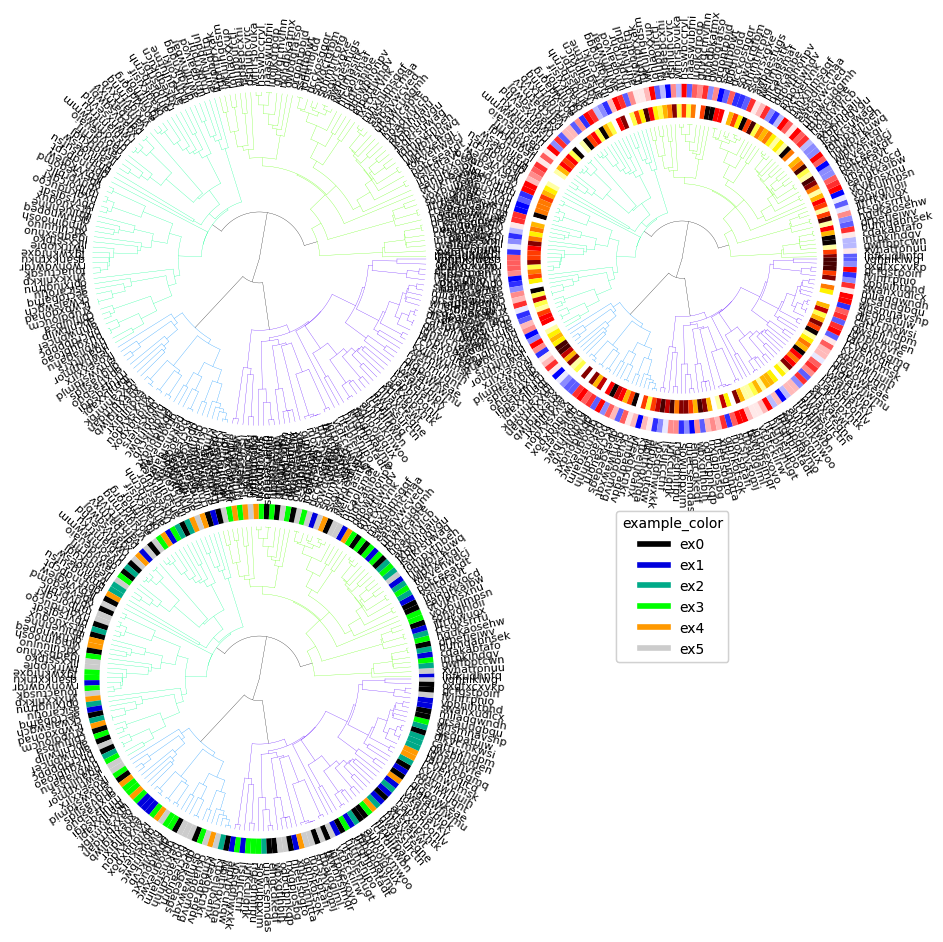
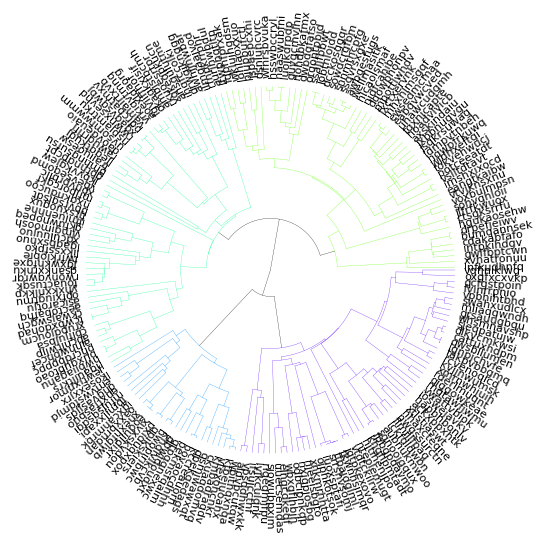
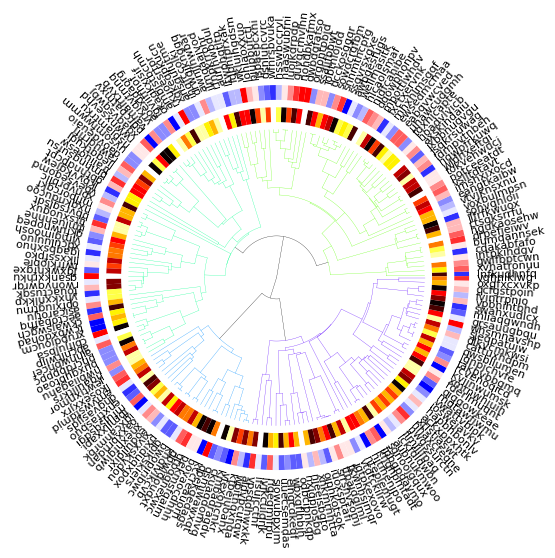
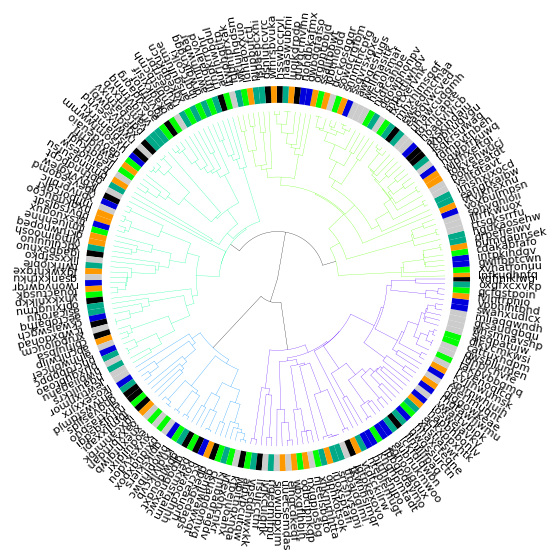

These charts were generated, in order, by the following Python code:
import scipy.cluster.hierarchy as sch
import matplotlib.pyplot as plt
import seaborn as sns
from matplotlib.patches import Circle
import numpy as np
import matplotlib.cm as cm
from matplotlib.axes import Axes
import matplotlib
from matplotlib.lines import Line2D

# import seaborn as sns
# sns.set_theme()


colormap_list = [
    "nipy_spectral",
    "terrain",
    "gist_rainbow",
    "CMRmap",
    "coolwarm",
    "gnuplot",
    "gist_stern",
    "brg",
    "rainbow",
]


def radialTreee(
    Z2,
    fontsize=8,
    ax: Axes = None,
    pallete="gist_rainbow",
    addlabels=True,
    sample_classes=None,
    colorlabels=None,
    colorlabels_legend=None,
):

    """
    Drawing a radial dendrogram from a scipy dendrogram output.
    Parameters
    ----------
    Z2 : dictionary
        A dictionary returned by scipy.cluster.hierarchy.dendrogram
    addlabels: bool
        A bool to choose if labels are shown.
    fontsize : float
        A float to specify the font size

    ax : Axes or None:
        Axes in which to draw the plot, otherwise use the currently-active Axes.
    pallete : string

        Matlab colormap name.
    sample_classes : dict
        A dictionary that contains lists of sample subtypes or classes. These classes appear
        as color labels of each leaf. Colormaps are automatically assigned. Not compatible
        with options "colorlabels" and "colorlabels_legend".
        e.g., {"color1":["Class1","Class2","Class1","Class3", ....]}
    colorlabels : dict
        A dictionary to set color labels to leaves. The key is the name of the color label.
        The value is the list of RGB color codes, each corresponds to the color of a leaf.
        e.g., {"color1":[[1,0,0,1], ....]}
    colorlabels_legend : dict
        A nested dictionary to generate the legends of color labels. The key is the name of
        the color label. The value is a dictionary that has two keys "colors" and "labels".
        The value of "colors" is the list of RGB color codes, each corresponds to the class of a leaf.
        e.g., {"color1":{"colors":[[1,0,0,1], ....], "labels":["label1","label2",...]}}

    Returns
    -------
    Raises
    ------
    Notes
    -----
    References
    ----------
    See Also
    --------
    Examples
    --------
    """
    if ax is None:
        ax: Axes = plt.gca()
    linewidth = 0.2
    R = 1
    width = R * 0.1
    space = R * 0.05

    if colorlabels != None:
        offset = (
            width * len(colorlabels) / R + space * (len(colorlabels) - 1) / R + 0.05
        )
        print(offset)
    elif sample_classes != None:
        offset = (
            width * len(sample_classes) / R
            + space * (len(sample_classes) - 1) / R
            + 0.05
        )
        print(offset)
    else:

        offset = 0

    xmax = np.amax(Z2["icoord"])
    xmin = np.amin(Z2["icoord"])
    ymax = np.amax(Z2["dcoord"])
    # print(
    #     f"{xmax=}",
    #     np.amin(Z2["icoord"]),
    #     (xmax - xmin) / (len(Z2["ivl"]) - 1),
    #     (len(Z2["ivl"])),
    # )
    ucolors = sorted(set(Z2["color_list"]))
    # cmap = cm.gist_rainbow(np.linspace(0, 1, len(ucolors)))
    # cmp = cm.get_cmap(pallete, len(ucolors))
    cmp = sns.color_palette(pallete, len(ucolors))
    # print(cmp)
    if type(cmp) == matplotlib.colors.LinearSegmentedColormap:
        cmap = cmp(np.linspace(0, 1, len(ucolors)))
    else:
        # cmap = cmp.colors
        cmap = cmp

    nlabels = 0
    for icoord, dcoord, c in sorted(zip(Z2["icoord"], Z2["dcoord"], Z2["color_list"])):
        # x, y = Z2['icoord'][0], Z2['dcoord'][0]
        _color = cmap[ucolors.index(c)]
        if c == "C0":  # np.abs(_xr1)<0.000000001 and np.abs(_yr1) <0.000000001:
            _color = "black"

        # transforming original x coordinates into relative circumference positions and y into radius
        # the rightmost leaf is going to [1, 0]
        r = R * (1 - np.array(dcoord) / ymax)
        _x = np.cos(
            2 * np.pi * np.array([icoord[0], icoord[2]]) / xmax
        )  # transforming original x coordinates into x circumference positions
        _xr0 = _x[0] * r[0]
        _xr1 = _x[0] * r[1]
        _xr2 = _x[1] * r[2]
        _xr3 = _x[1] * r[3]
        _y = np.sin(
            2 * np.pi * np.array([icoord[0], icoord[2]]) / xmax
        )  # transforming original x coordinates into y circumference positions
        _yr0 = _y[0] * r[0]
        _yr1 = _y[0] * r[1]
        _yr2 = _y[1] * r[2]
        _yr3 = _y[1] * r[3]
        # ax.scatter([_xr0, _xr1, _xr2, _xr3],[_yr0, _yr1, _yr2,_yr3], c="b")

        # if y[0]>0 and y[3]>0:
        # _color="black"
        # plotting radial lines
        ax.plot([_xr0, _xr1], [_yr0, _yr1], c=_color, linewidth=linewidth)
        ax.plot([_xr2, _xr3], [_yr2, _yr3], c=_color, linewidth=linewidth)

        # plotting circular links between nodes
        if _yr1 > 0 and _yr2 > 0:
            link = np.sqrt(r[1] ** 2 - np.linspace(_xr1, _xr2, 100) ** 2)
            ax.plot(np.linspace(_xr1, _xr2, 100), link, c=_color, linewidth=linewidth)
        elif _yr1 < 0 and _yr2 < 0:
            link = -np.sqrt(r[1] ** 2 - np.linspace(_xr1, _xr2, 100) ** 2)

            ax.plot(np.linspace(_xr1, _xr2, 100), link, c=_color, linewidth=linewidth)
        elif _yr1 > 0 and _yr2 < 0:
            _r = r[1]
            if _xr1 < 0 or _xr2 < 0:
                _r = -_r
            link = np.sqrt(r[1] ** 2 - np.linspace(_xr1, _r, 100) ** 2)
            ax.plot(np.linspace(_xr1, _r, 100), link, c=_color, linewidth=linewidth)
            link = -np.sqrt(r[1] ** 2 - np.linspace(_r, _xr2, 100) ** 2)
            ax.plot(np.linspace(_r, _xr2, 100), link, c=_color, linewidth=linewidth)

    label_coords = []
    # determine the coordiante of the labels and their rotation:
    for i, label in enumerate(Z2["ivl"]):
        # scipy (1.x.x) places the leaves in x = 5+i*10 , and we can use this
        # to calulate where to put the labels
        place = (5.0 + i * 10.0) / xmax * 2
        label_coords.append(
            [
                np.cos(place * np.pi) * (1.05 + offset),  # _x
                np.sin(place * np.pi) * (1.05 + offset),  # _y
                place * 180,  # _rot
            ]
        )
    if addlabels == True:
        assert len(Z2["ivl"]) == len(label_coords), (
            f'Internal error, label numbers for Z2 ({len(Z2["ivl"])})'
            f" and for calculated labels ({len(label_coords)}) must be equal!"
        )
        for (_x, _y, _rot), label in zip(label_coords, Z2["ivl"]):
            ax.text(
                _x,
                _y,
                label,
                {"va": "center"},
                rotation_mode="anchor",
                rotation=_rot,
                fontsize=fontsize,
            )

    if colorlabels != None:
        assert len(Z2["ivl"]) == len(label_coords), (
            "Internal error, label numbers "
            + str(len(Z2["ivl"]))
            + " and "
            + str(len(label_coords))
            + " must be equal!"
        )

        j = 0
        outerrad = R * 1.05 + width * len(colorlabels) + space * (len(colorlabels) - 1)

        print(outerrad)
        # sort_index=np.argsort(Z2['icoord'])
        # print(sort_index)
        intervals = []
        for i in range(len(label_coords)):
            _xl, _yl, _rotl = label_coords[i - 1]
            _x, _y, _rot = label_coords[i]
            if i == len(label_coords) - 1:
                _xr, _yr, _rotr = label_coords[0]
            else:
                _xr, _yr, _rotr = label_coords[i + 1]
            d = ((_xr - _xl) ** 2 + (_yr - _yl) ** 2) ** 0.5
            intervals.append(d)
        colorpos = intervals  # np.ones([len(label_coords)])
        labelnames = []
        for labelname, colorlist in colorlabels.items():

            colorlist = np.array(colorlist)[Z2["leaves"]]
            outerrad = outerrad - width * j - space * j
            innerrad = outerrad - width
            patches, texts = ax.pie(
                colorpos,
                colors=colorlist,
                radius=outerrad,
                counterclock=True,
                startangle=label_coords[0][2] * 0.5,
                wedgeprops=dict(
                    width=width,
                    # edgecolor='w', #if this is active the wedges will be more clearly separated
                ),
            )


            labelnames.append(labelname)
            j += 1

        if colorlabels_legend != None:
            for i, labelname in enumerate(labelnames):
                print(colorlabels_legend[labelname]["colors"])
                colorlines = []
                for c in colorlabels_legend[labelname]["colors"]:
                    colorlines.append(Line2D([0], [0], color=c, lw=4))

                leg = ax.legend(
                    colorlines,
                    colorlabels_legend[labelname]["labels"],
                    bbox_to_anchor=(1.5 + 0.3 * i, 1.0),
                    title=labelname,
                )
                ax.add_artist(leg)
    elif sample_classes != None:
        assert len(Z2["ivl"]) == len(label_coords), (
            "Internal error, label numbers "
            + str(len(Z2["ivl"]))
            + " and "
            + str(len(label_coords))
            + " must be equal!"
        )

        j = 0
        outerrad = (
            R * 1.05 + width * len(sample_classes) + space * (len(sample_classes) - 1)
        )

        print(outerrad)
        # sort_index=np.argsort(Z2['icoord'])
        # print(sort_index)
        intervals = []
        for i in range(len(label_coords)):
            _xl, _yl, _rotl = label_coords[i - 1]
            _x, _y, _rot = label_coords[i]
            if i == len(label_coords) - 1:
                _xr, _yr, _rotr = label_coords[0]
            else:
                _xr, _yr, _rotr = label_coords[i + 1]
            d = ((_xr - _xl) ** 2 + (_yr - _yl) ** 2) ** 0.5
            intervals.append(d)
        colorpos = intervals  # np.ones([len(label_coords)])
        labelnames = []
        colorlabels_legend = {}
        for labelname, colorlist in sample_classes.items():

            ucolors = sorted(list(np.unique(colorlist)))
            type_num = len(ucolors)
            _cmp = cm.get_cmap(colormap_list[j], type_num)
            _colorlist = [_cmp(ucolors.index(c)) for c in colorlist]
            _colorlist = np.array(_colorlist)[Z2["leaves"]]
            outerrad = outerrad - width * j - space * j
            innerrad = outerrad - width
            patches, texts = ax.pie(
                colorpos,
                colors=_colorlist,
                radius=outerrad,
                counterclock=True,
                startangle=label_coords[0][2] * 0.5,
                wedgeprops=dict(
                    width=width,
                    # edgecolor='w', #if this is active the wedges will be more clearly separated
                ),
            )


            labelnames.append(labelname)
            colorlabels_legend[labelname] = {}
            colorlabels_legend[labelname]["colors"] = _cmp(np.linspace(0, 1, type_num))
            colorlabels_legend[labelname]["labels"] = ucolors
            j += 1

        if colorlabels_legend != None:
            for i, labelname in enumerate(labelnames):
                print(colorlabels_legend[labelname]["colors"])
                colorlines = []
                for c in colorlabels_legend[labelname]["colors"]:
                    colorlines.append(Line2D([0], [0], color=c, lw=4))
                leg = ax.legend(
                    colorlines,
                    colorlabels_legend[labelname]["labels"],
                    bbox_to_anchor=(1.5 + 0.3 * i, 1.0),
                    title=labelname,
                )
                ax.add_artist(leg)
            # break
    ax.spines.right.set_visible(False)
    ax.spines.top.set_visible(False)
    ax.spines.left.set_visible(False)
    ax.spines.bottom.set_visible(False)
    ax.set_xticks([])
    ax.set_yticks([])
    if colorlabels != None:
        maxr = R * 1.05 + width * len(colorlabels) + space * (len(colorlabels) - 1)
    elif sample_classes != None:
        maxr = (
            R * 1.05 + width * len(sample_classes) + space * (len(sample_classes) - 1)
        )
    else:
        maxr = R * 1.05
    ax.set_xlim(-maxr, maxr)
    ax.set_ylim(-maxr, maxr)
    return ax


def plot(
    Z2,
    fontsize=8,
    figsize=None,
    pallete="gist_rainbow",
    addlabels=True,
    show=True,
    sample_classes=None,
    colorlabels=None,
    colorlabels_legend=None,
):
    """
    Drawing a radial dendrogram from a scipy dendrogram output.
    Parameters
    ----------
    Z2 : dictionary
        A dictionary returned by scipy.cluster.hierarchy.dendrogram
    addlabels: bool
        A bool to choose if labels are shown.
    fontsize : float
        A float to specify the font size
    figsize : [x, y] array-like
        1D array-like of floats to specify the figure size
    pallete : string
        Matlab colormap name.
    sample_classes : dict
        A dictionary that contains lists of sample subtypes or classes. These classes appear
        as color labels of each leaf. Colormaps are automatically assigned. Not compatible
        with options "colorlabels" and "colorlabels_legend".
        e.g., {"color1":["Class1","Class2","Class1","Class3", ....]}
    colorlabels : dict
        A dictionary to set color labels to leaves. The key is the name of the color label.
        The value is the list of RGB color codes, each corresponds to the color of a leaf.
        e.g., {"color1":[[1,0,0,1], ....]}
    colorlabels_legend : dict
        A nested dictionary to generate the legends of color labels. The key is the name of
        the color label. The value is a dictionary that has two keys "colors" and "labels".
        The value of "colors" is the list of RGB color codes, each corresponds to the class of a leaf.
        e.g., {"color1":{"colors":[[1,0,0,1], ....], "labels":["label1","label2",...]}}

    Returns
    -------
    Raises
    ------
    Notes
    -----
    References
    ----------
    See Also
    --------
    Examples
    --------
    """

    plt.rcParams["font.family"] = "sans-serif"
    plt.rcParams["font.sans-serif"] = ["Arial"]
    plt.rcParams["svg.fonttype"] = "none"

    if figsize == None and colorlabels != None:
        figsize = [10, 5]
    elif figsize == None and sample_classes != None:
        figsize = [10, 5]
    elif figsize == None:
        figsize = [5, 5]
    fig, ax = plt.subplots(figsize=figsize)
    ax = radialTreee(
        Z2,
        fontsize=fontsize,
        ax=ax,
        pallete=pallete,
        addlabels=addlabels,
        sample_classes=sample_classes,
        colorlabels=colorlabels,
        colorlabels_legend=colorlabels_legend,
    )

    if show == True:
        fig.show()
    else:
        return ax


def mat_plot(mat):
    # Take a matrix data instead of a dendrogram data, calculate dendrogram and draw a circular dendrogram
    pass


def pandas_plot(df):

    pass


def _test_1(Z2):
    # optionally leaves can be labeled by colors
    type_num = 12
    _cmp = cm.get_cmap("bwr", type_num)
    _cmp2 = cm.get_cmap("hot", type_num)
    colors_dict = {
        "example_color": _cmp(np.random.rand(numleaf)),
        "example_color2": _cmp2(np.random.rand(numleaf)),
    }
    colors_legends = {
        "example_color": {
            "colors": _cmp(np.linspace(0, 1, type_num)),
            "labels": ["ex1_" + str(i + 1) for i in range(type_num)],
        },
        "example_color2": {
            "colors": _cmp2(np.linspace(0, 1, type_num)),
            "labels": ["ex2_" + str(i + 1) for i in range(type_num)],
        },
    }
    # fig = pylab.figure(figsize=(8,8))

    # Compute and plot the dendrogram.
    # ax2 = fig.add_axes([0.3,0.71,0.6,0.2])

    fig, ax = plt.subplots(figsize=(10, 5))
    # plot(Z2, colorlabels=colors_dict,colorlabels_legend=colors_legends,show=True)
    radialTreee(Z2, ax=ax, colorlabels=colors_dict, colorlabels_legend=colors_legends)
    fig.show()


def _test_2(Z2):
    type_num = 6
    type_list = ["ex" + str(i) for i in range(type_num)]
    sample_classes = {
        "example_color": [np.random.choice(type_list) for i in range(numleaf)]
    }
    fig, ax = plt.subplots(figsize=(10, 5))
    radialTreee(Z2, ax=ax, sample_classes=sample_classes)
    fig.show()
    # plot(Z2, sample_classes=sample_classes,show=True)


def _test_3(Z2):
    fig, ax = plt.subplots(2, 2, figsize=(10, 10))
    ax = ax.flatten()
    # no arguments
    radialTreee(Z2, ax=ax[0])
    ax[0].set_aspect(1)

    type_num = 12
    _cmp = cm.get_cmap("bwr", type_num)
    _cmp2 = cm.get_cmap("hot", type_num)
    colors_dict = {
        "example_color": _cmp(np.random.rand(numleaf)),
        "example_color2": _cmp2(np.random.rand(numleaf)),
    }
    colors_legends = {
        "example_color": {
            "colors": _cmp(np.linspace(0, 1, type_num)),
            "labels": ["ex1_" + str(i + 1) for i in range(type_num)],
        },
        "example_color2": {
            "colors": _cmp2(np.linspace(0, 1, type_num)),
            "labels": ["ex2_" + str(i + 1) for i in range(type_num)],
        },
    }
    # fig = pylab.figure(figsize=(8,8))

    # Compute and plot the dendrogram.
    # ax2 = fig.add_axes([0.3,0.71,0.6,0.2])

    # like in test_1
    radialTreee(
        Z2, ax=ax[1], colorlabels=colors_dict, colorlabels_legend=colors_legends
    )

    type_num = 6
    type_list = ["ex" + str(i) for i in range(type_num)]
    sample_classes = {
        "example_color": [np.random.choice(type_list) for i in range(numleaf)]
    }
    radialTreee(Z2, ax=ax[2], sample_classes=sample_classes)
    ax[3].axis("off")
    fig.show()


if __name__ == "__main__":
    # Generate random features and distance matrix.

    test = [0, 1, 2, 3]
    np.random.seed(1)
    numleaf = 200
    _alphabets = [chr(i) for i in range(97, 97 + 24)]
    labels = sorted(
        ["".join(list(np.random.choice(_alphabets, 10))) for i in range(numleaf)]
    )

    x = np.random.rand(numleaf)
    D = np.zeros([numleaf, numleaf])
    for i in range(numleaf):
        for j in range(numleaf):

            D[i, j] = abs(x[i] - x[j])
    Y = sch.linkage(D, method="single")
    Z2 = sch.dendrogram(Y, labels=labels, no_plot=True)
    if 3 in test:
        _test_3(Z2)

    if 0 in test:
        plot(Z2, show=True)

    if 1 in test:
        _test_1(Z2)

    if 2 in test:
        _test_2(Z2)

    plt.show()